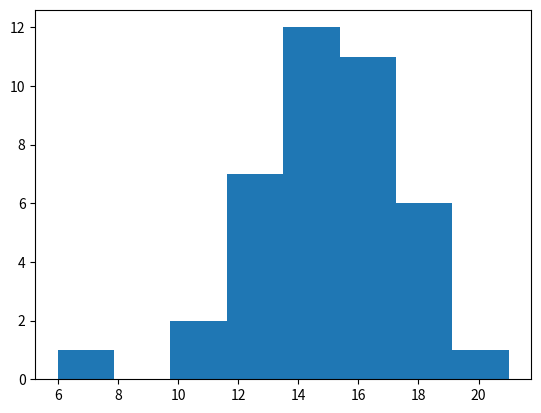

Generate this figure with matplotlib:
import random
import matplotlib.pyplot as plt
import numpy as np
import math
for n in range (70, 130, 15):
    print()
    k, m = 0, 0
    for i in range(0, n):
        x = np.random.uniform(0, 10)
        if x<5:
            k = k + 1
        else:
            m = m + 1
    print (f'Количество выпадания орлов {k} и {m} решек при {n} попыток')
p =0.5 #успех
q = (1-p)
for n in range (70, 130, 15):
    print()
    for k in range (35, 60, 5):
        P=(math.factorial(n)/(math.factorial(k)*math.factorial(n-k)))*(p**k)*(q**(n-k))*100
        print (f'Вероятность выпадения {k} орлов при {n} попыток - {P:.5f} %')
X=[]
Y=[]
for n in range (75, 115):
    x, y = 0, 0
    for i in range(0, 30):
        k = np.random.uniform(0, 10)
        if k<5:
            x += 1
        else:
            y += 1
    X.append(x)
    Y.append(y)
print('\n',X,Y)
plt.hist(X, bins='auto')
plt.show()
#R = np.corrcoef (X,Y)
#print('\n', f'Kоэффициент корреляции равен {R}')
for i in range (1, len(X)):
    R1 = np.sum((X[i]-X[i-1])*(Y[i]-Y[i-1]))/np.sqrt((np.sum(X[i]-X[i-1])**2)*np.sum((Y[i]-Y[i-1])**2))
print('\n',f'Kоэффициент корреляции равен {R1}')